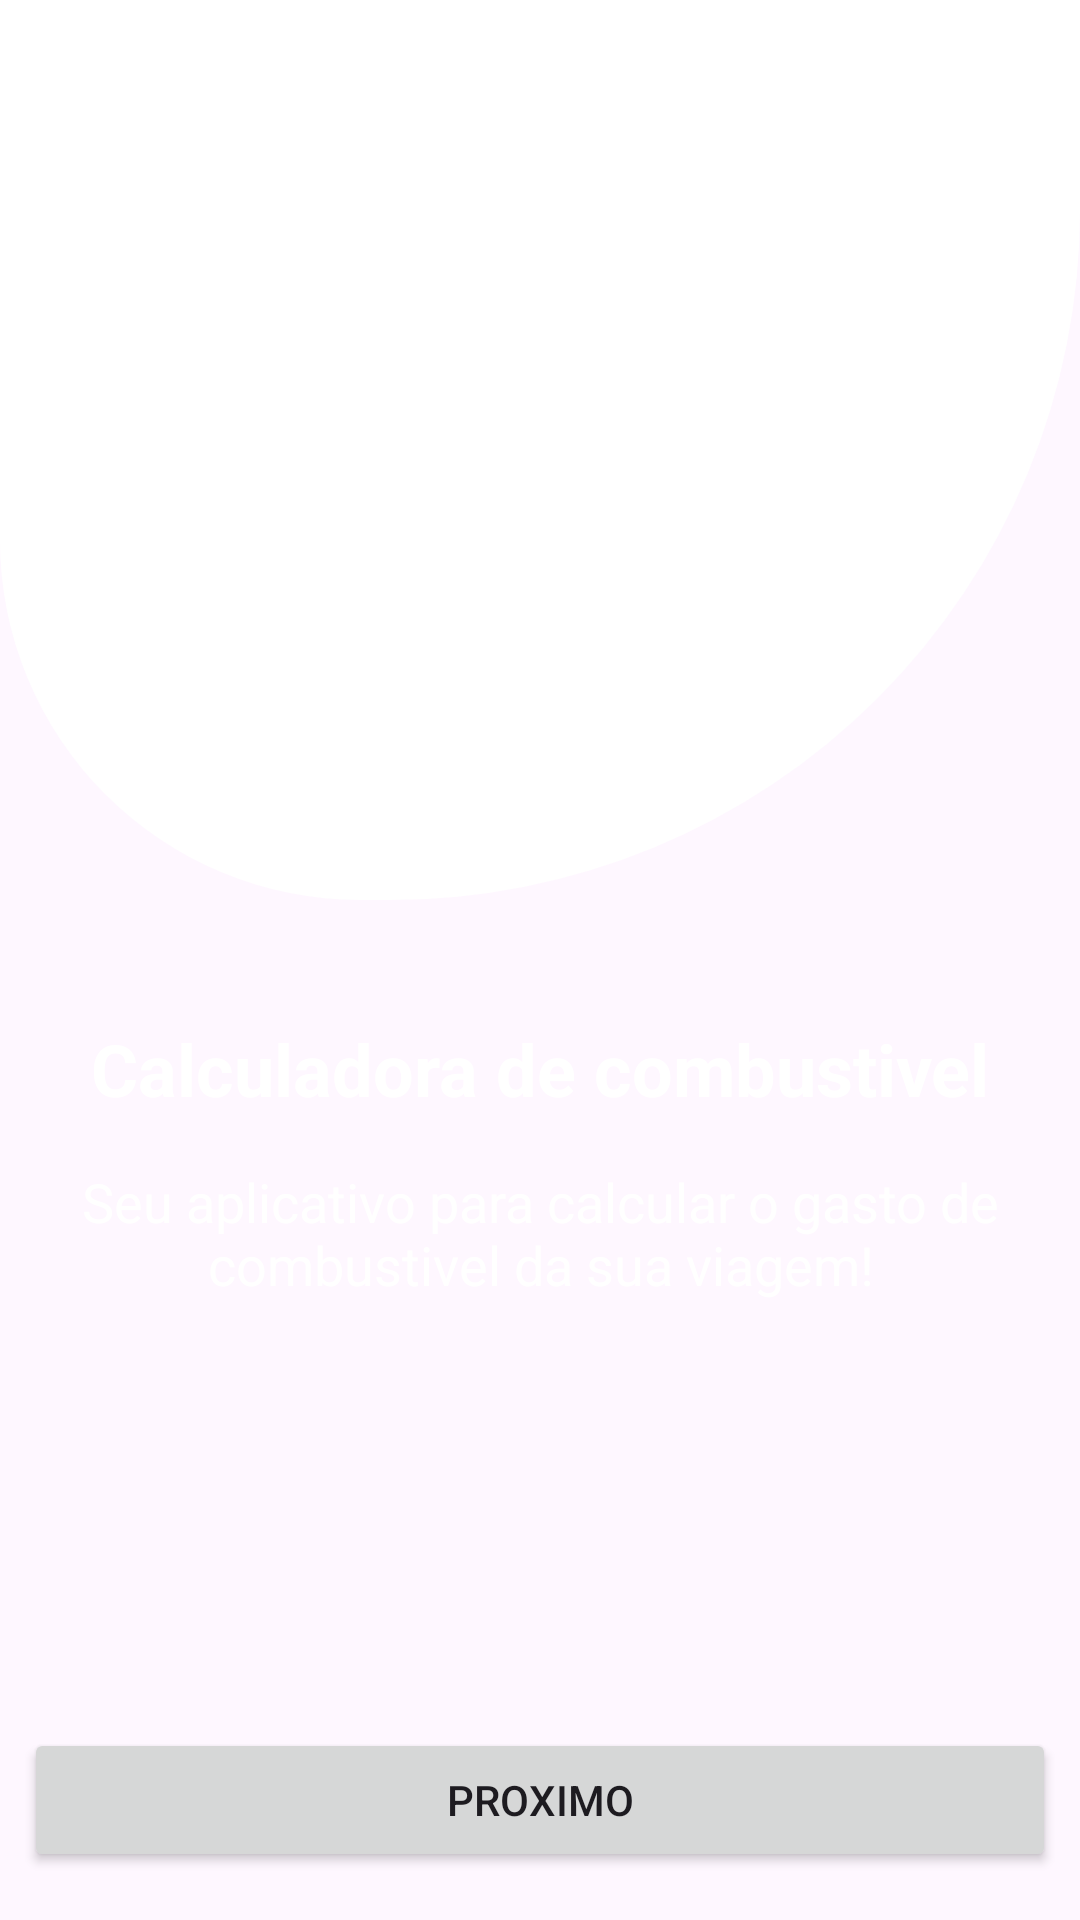

Here is an Android app screen rendered from its layout file. Give the layout XML and the strings, colors and styles it references.
<!-- AndroidManifest.xml: application theme Theme.FuelCalculator2026 -->
<!-- res/layout/activity_main.xml -->
<?xml version="1.0" encoding="utf-8"?>
<androidx.constraintlayout.widget.ConstraintLayout xmlns:android="http://schemas.android.com/apk/res/android"
    xmlns:app="http://schemas.android.com/apk/res-auto"
    xmlns:tools="http://schemas.android.com/tools"
    android:id="@+id/tvTituloConsumoLitro"
    android:background="@color/background"
    android:layout_width="match_parent"
    android:layout_height="match_parent"
    tools:context=".MainActivity">

    <Button
        android:id="@+id/btnCalcular"
        android:layout_width="0dp"
        android:layout_height="wrap_content"
        android:layout_marginStart="8dp"
        android:layout_marginEnd="8dp"
        android:layout_marginBottom="16dp"
        android:text="Proximo"
        app:layout_constraintBottom_toBottomOf="parent"
        app:layout_constraintEnd_toEndOf="parent"
        app:layout_constraintStart_toStartOf="parent" />


    <View
        android:id="@+id/linearLayout"
        android:layout_width="match_parent"
        android:layout_height="300dp"
        android:background="@drawable/bg_rounded"
        android:gravity="center"
        app:layout_constraintEnd_toEndOf="parent"
        app:layout_constraintStart_toStartOf="parent"
        app:layout_constraintTop_toTopOf="parent">

    </View>

    <ImageView
        android:layout_width="250dp"
        android:layout_height="250dp"
        android:src="@drawable/icon_car_main"
        app:layout_constraintBottom_toTopOf="@+id/textView2"
        app:layout_constraintEnd_toEndOf="@+id/linearLayout"
        app:layout_constraintStart_toStartOf="@+id/linearLayout" />

    <TextView
        android:id="@+id/tvDescricao"
        android:layout_width="0dp"
        android:layout_height="wrap_content"
        android:layout_marginStart="8dp"
        android:layout_marginTop="16dp"
        android:layout_marginEnd="8dp"
        android:text="Seu aplicativo para calcular o gasto de combustivel da sua viagem!"
        android:textAlignment="center"
        android:textColor="@color/white"
        android:textSize="18dp"
        app:layout_constraintEnd_toEndOf="parent"
        app:layout_constraintStart_toStartOf="parent"
        app:layout_constraintTop_toBottomOf="@+id/textView2" />

    <TextView
        android:id="@+id/textView2"
        android:layout_width="wrap_content"
        android:layout_height="wrap_content"
        android:layout_marginStart="16dp"
        android:layout_marginTop="40dp"
        android:layout_marginEnd="16dp"
        android:text="Calculadora de combustivel"
        android:textColor="@color/white"
        android:textSize="24sp"

        android:textStyle="bold"
        app:layout_constraintEnd_toEndOf="parent"
        app:layout_constraintStart_toStartOf="parent"
        app:layout_constraintTop_toBottomOf="@+id/linearLayout" />

</androidx.constraintlayout.widget.ConstraintLayout>
<!-- resources referenced by this layout -->
<resources>
  <!-- drawable bg_rounded (drawable) -->
  <?xml version="1.0" encoding="utf-8"?>
  <shape xmlns:android="http://schemas.android.com/apk/res/android"
      android:shape="rectangle">
  
      <solid android:color="@color/white"/>
  
      <corners
          android:topRightRadius="0dp"
          android:topLeftRadius="0dp"
          android:bottomRightRadius="230dp"
          android:bottomLeftRadius="120dp"/>
  
      <padding
          android:left="12dp"
          android:right="12dp"
          android:top="12dp"
          android:bottom="12dp"/>
  
  </shape>
  <style name="Theme.FuelCalculator2026" parent="Base.Theme.FuelCalculator2026" />
  <style name="Base.Theme.FuelCalculator2026" parent="Theme.Material3.DayNight.NoActionBar">
          
          
      </style>
  <!-- not gathered from this repository: default colours our renderer supplied (Android Studio template values) -->
  <color name="white">#FFFFFFFF</color>
</resources>
